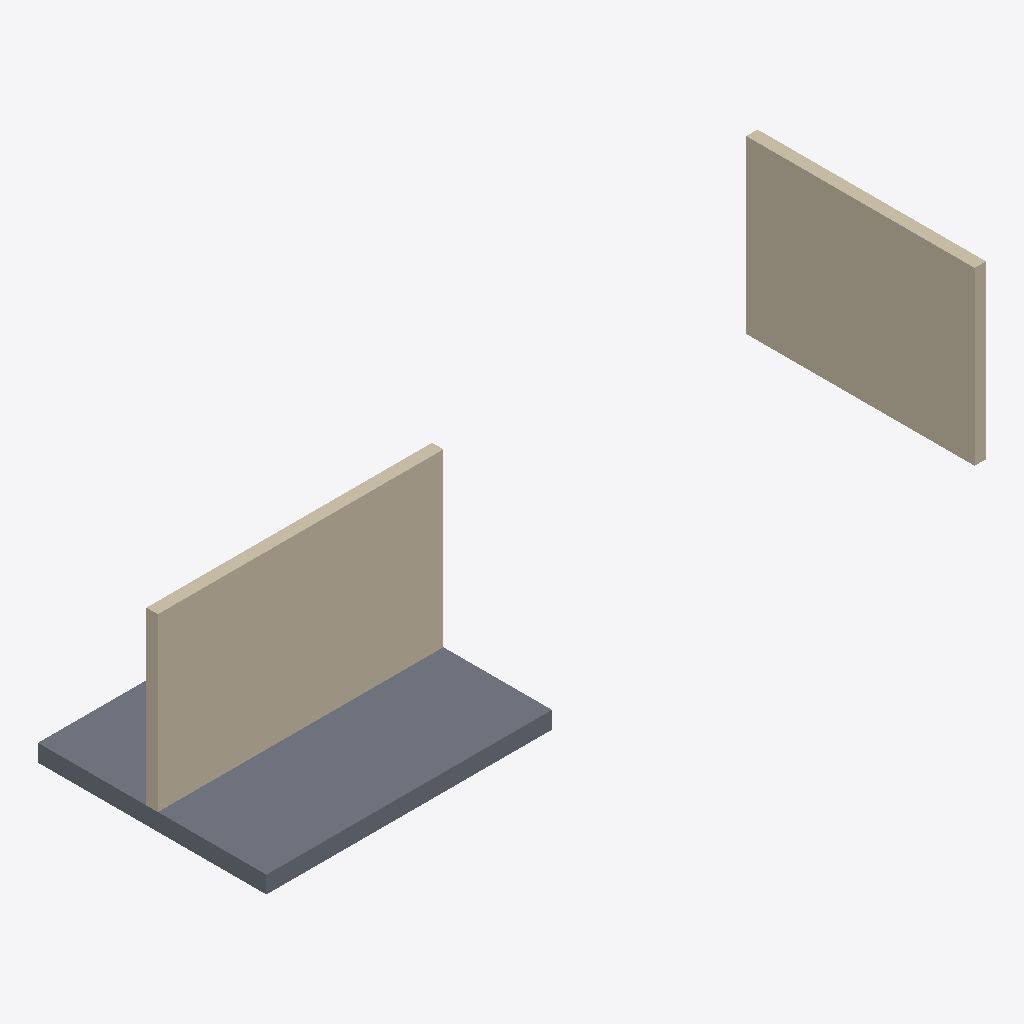
Isometric view of an IFC building model (IFC-SPF (STEP), schema IFC2X3, length unit metre), seen from the south-west, elements coloured by IFC class: 2 walls (beige), 1 slab (grey).
Extent 12600.0 m × 4000.0 m × 3300.0 m (x, y, z). Storeys (1): Level 0 at 0.00 m. Elements (3): 2 IfcWallStandardCase, 1 IfcSlab.

HEADER;
FILE_DESCRIPTION(('ViewDefinition [CoordinationView]'),'2;1');
FILE_NAME('test-colors.ifc','2024-01-01T00:00:00',(''),(''),'IFC-Lite Test','IFC-Lite','');
FILE_SCHEMA(('IFC2X3'));
ENDSEC;
DATA;
#1=IFCPROJECT('1FNFy8AJeHwwz7wDZHIYIu',$,'Test Project',$,$,$,$,(#7),#14);
#2=IFCSITE('2FNFy8AJeHwwz7wDZHIYIv',$,'Test Site',$,$,#3,$,$,.ELEMENT.,$,$,$,$,$);
#6=IFCBUILDING('3FNFy8AJeHwwz7wDZHIYIw',$,'Test Building',$,$,#3,$,$,.ELEMENT.,$,$,$);
#9=IFCBUILDINGSTOREY('4FNFy8AJeHwwz7wDZHIYIx',$,'Level 0',$,$,#3,$,$,.ELEMENT.,0.0);
#100=IFCWALLSTANDARDCASE('wall001',$,'Red Wall',$,$,#101,#110,$);
#300=IFCSLAB('slab001',$,'Blue Slab',$,$,#301,#310,$,.FLOOR.);
#200=IFCWALLSTANDARDCASE('wall002',$,'Green Wall',$,$,#201,#210,$);
ENDSEC;
